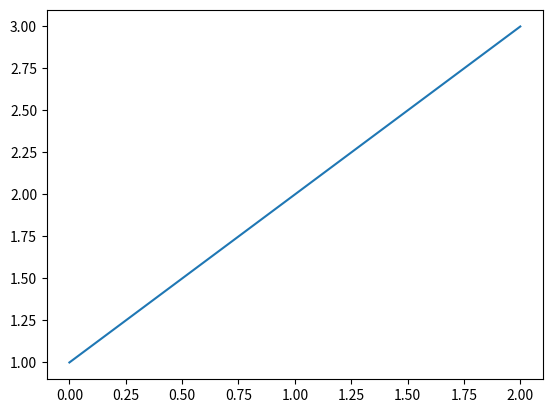
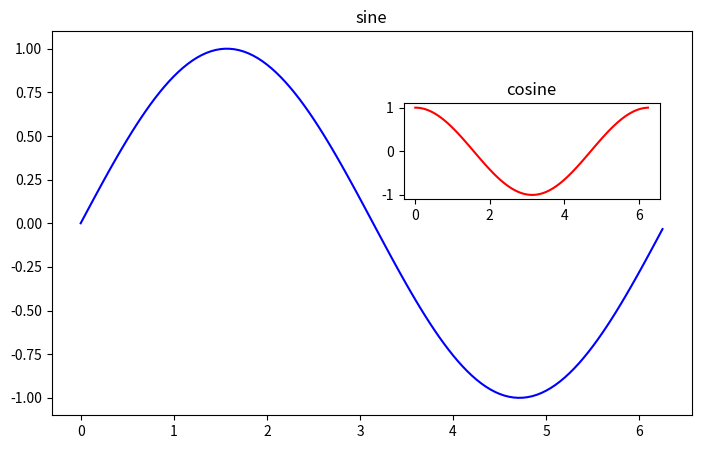

Write the Python code that produced these figures, in order.
# 在使用Matplotlib绘图时  我们大多数情况下  需要将一张画布划分为若干个子区域
# 之后  我们就可以在这些区域上绘制不用的图形  学习如何在同一画布上绘制多个子图

# subplot(233)表示在当前画布的右上角创建一个两行三列的绘图区域  同时  选择在第3个位置绘制子图
import matplotlib.pyplot as plt
import numpy as np
import math
plt.plot([1, 2, 3])
# 现在创建一个子图  它表示一个有2行1列的网格的顶部图
# 因为这个子图将与第一个重叠  所以之前创建的图将被删除

# plt.subplot(211)
# plt.plot(range(12))

# plt.subplot(212, facecolor='y')
# # 创建带有黄色背景的第二个子图
# plt.plot(range(12))


# # 如果不想覆盖之前的图  需要使用add_subplot()函数
# fig = plt.figure()
# ax1 = fig.add_subplot(111)
# ax1.plot([1, 2, 3])
# ax2 = fig.add_subplot(221, facecolor='y')
# ax2.plot([1, 2, 3])


# 通过给画布添加axes对象可以实现在同一画布中插入另外的图像
x = np.arange(0, math.pi*2, 0.05)
fig = plt.figure()
axes1 = fig.add_axes([0.1, 0.1, 1, 0.8])
axes2 = fig.add_axes([0.65, 0.55, 0.4, 0.2])
y = np.sin(x)
axes1.plot(x, y, 'b')
axes2.plot(x, np.cos(x), 'r')
axes1.set_title('sine')
axes2.set_title('cosine')
plt.show()
